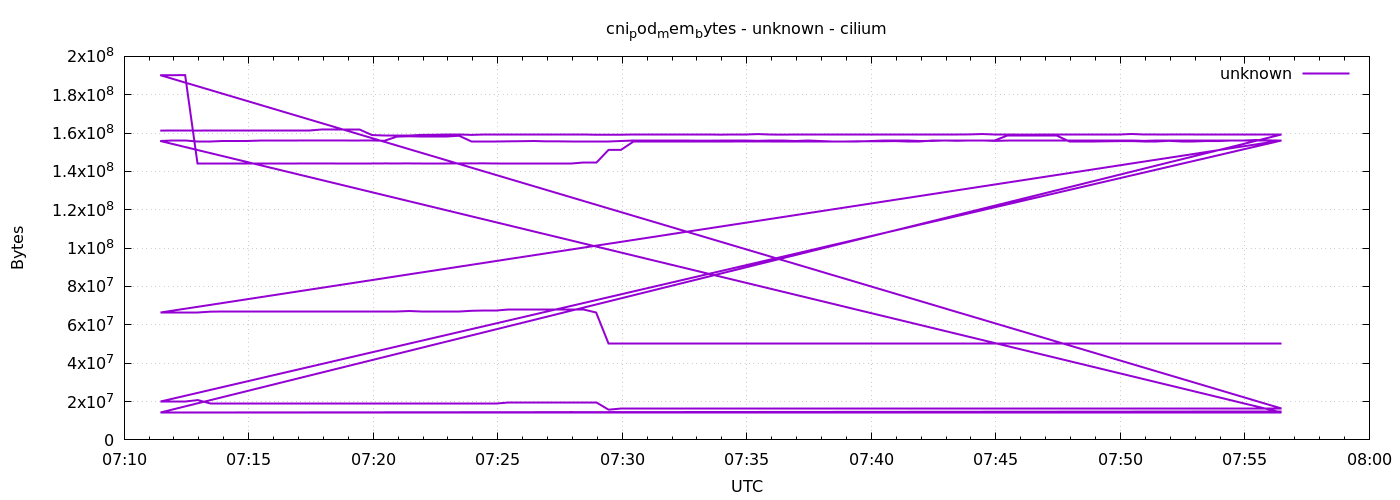

Data behind this chart, as committed beside it:
1778051487	161284096
1778051517	161292288
1778051547	161292288
1778051577	161296384
1778051607	161292288
1778051637	161292288
1778051667	161292288
1778051697	161292288
1778051727	161292288
1778051757	161292288
1778051787	161292288
1778051817	161308672
1778051847	161308672
1778051877	161902592
1778051907	161923072
1778051937	161923072
1778051967	161923072
1778051997	158973952
1778052027	158990336
1778052057	158990336
1778052087	158990336
1778052117	159072256
1778052147	159121408
1778052177	159117312
1778052207	159117312
1778052237	159059968
1778052267	159072256
1778052297	159072256
1778052327	159072256
1778052357	159215616
1778052387	159215616
1778052417	159244288
1778052447	159244288
1778052477	159125504
1778052507	159125504
1778052537	159129600
1778052567	159125504
1778052597	159145984
1778052627	159191040
1778052657	159191040
1778052687	159191040
1778052717	159141888
1778052747	159141888
1778052777	159178752
1778052807	159178752
1778052837	159174656
1778052867	159211520
1778052897	159211520
1778052927	159473664
1778052957	159244288
1778052987	159191040
1778053017	159236096
1778053047	159236096
1778053077	159236096
1778053107	159244288
1778053137	159252480
1778053167	159252480
1778053197	159252480
1778053227	159223808
1778053257	159223808
1778053287	159227904
... 576 more rows
